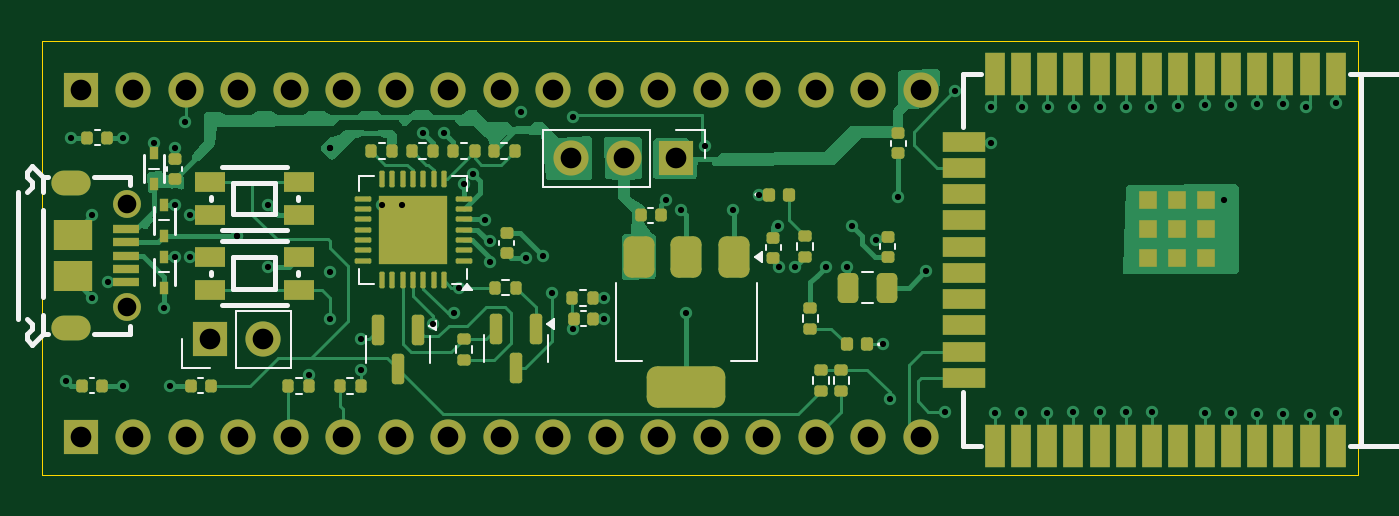
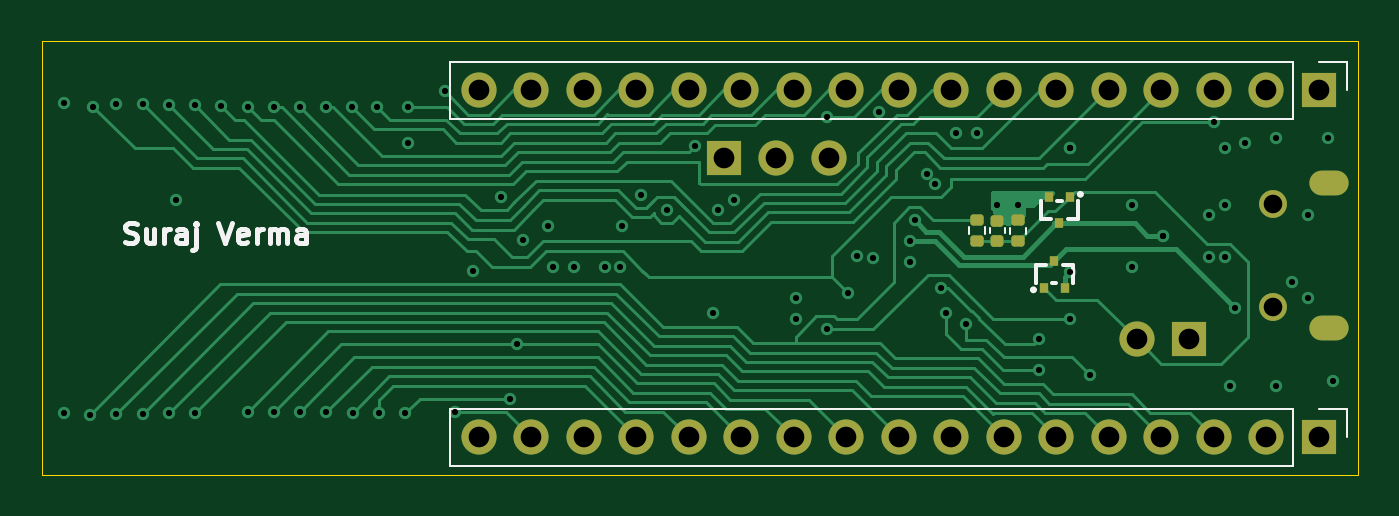
Circuit board: 13 layer files. Board 63.7 x 21.0 mm.
- bottom_copper: ESP32_custom-B_Cu.gbr (29980 bytes)
- bottom_mask: ESP32_custom-B_Mask.gbr (3004 bytes)
- paste: ESP32_custom-B_Paste.gbr (1736 bytes)
- bottom_silk: ESP32_custom-B_Silkscreen.gbr (7238 bytes)
- outline: ESP32_custom-Edge_Cuts.gbr (605 bytes)
- top_copper: ESP32_custom-F_Cu.gbr (52288 bytes)
- top_mask: ESP32_custom-F_Mask.gbr (8837 bytes)
- paste: ESP32_custom-F_Paste.gbr (8185 bytes)
- top_silk: ESP32_custom-F_Silkscreen.gbr (8796 bytes)
- inner_copper: ESP32_custom-In1_Cu.gbr (142023 bytes)
- inner_copper: ESP32_custom-In2_Cu.gbr (124441 bytes)
- drill: ESP32_custom-NPTH.drl (269 bytes)
- drill: ESP32_custom-PTH.drl (2433 bytes)

=== bottom_copper: ESP32_custom-B_Cu.gbr (29980 bytes, source omitted) ===
=== bottom_mask: ESP32_custom-B_Mask.gbr (3004 bytes, source withheld) ===
=== paste: ESP32_custom-B_Paste.gbr (1736 bytes, source withheld) ===
=== bottom_silk: ESP32_custom-B_Silkscreen.gbr (7238 bytes, source omitted) ===
=== outline: ESP32_custom-Edge_Cuts.gbr ===
%TF.GenerationSoftware,KiCad,Pcbnew,9.0.4*%
%TF.CreationDate,2026-04-16T21:31:32+05:30*%
%TF.ProjectId,ESP32_custom,45535033-325f-4637-9573-746f6d2e6b69,rev?*%
%TF.SameCoordinates,Original*%
%TF.FileFunction,Profile,NP*%
%FSLAX46Y46*%
G04 Gerber Fmt 4.6, Leading zero omitted, Abs format (unit mm)*
G04 Created by KiCad (PCBNEW 9.0.4) date 2026-04-16 21:31:32*
%MOMM*%
%LPD*%
G01*
G04 APERTURE LIST*
%TA.AperFunction,Profile*%
%ADD10C,0.050000*%
%TD*%
G04 APERTURE END LIST*
D10*
X25300000Y-24810000D02*
X89000000Y-24810000D01*
X89000000Y-45810000D01*
X25300000Y-45810000D01*
X25300000Y-24810000D01*
M02*

=== top_copper: ESP32_custom-F_Cu.gbr (52288 bytes, source omitted) ===
=== top_mask: ESP32_custom-F_Mask.gbr (8837 bytes, source omitted) ===
=== paste: ESP32_custom-F_Paste.gbr (8185 bytes, source omitted) ===
=== top_silk: ESP32_custom-F_Silkscreen.gbr (8796 bytes, source omitted) ===
=== inner_copper: ESP32_custom-In1_Cu.gbr (142023 bytes, source omitted) ===
=== inner_copper: ESP32_custom-In2_Cu.gbr (124441 bytes, source omitted) ===
=== drill: ESP32_custom-NPTH.drl ===
M48
; DRILL file {KiCad 9.0.4} date 2026-04-16T21:31:49+0530
; FORMAT={-:-/ absolute / metric / decimal}
; #@! TF.CreationDate,2026-04-16T21:31:49+05:30
; #@! TF.GenerationSoftware,Kicad,Pcbnew,9.0.4
; #@! TF.FileFunction,NonPlated,1,4,NPTH
FMAT,2
METRIC
%
G90
G05
M30

=== drill: ESP32_custom-PTH.drl ===
M48
; DRILL file {KiCad 9.0.4} date 2026-04-16T21:31:49+0530
; FORMAT={-:-/ absolute / metric / decimal}
; #@! TF.CreationDate,2026-04-16T21:31:49+05:30
; #@! TF.GenerationSoftware,Kicad,Pcbnew,9.0.4
; #@! TF.FileFunction,Plated,1,4,PTH
FMAT,2
METRIC
; #@! TA.AperFunction,Plated,PTH,ViaDrill
T1C0.300
; #@! TA.AperFunction,Plated,PTH,ComponentDrill
T2C0.700
; #@! TA.AperFunction,Plated,PTH,ComponentDrill
T3C0.900
; #@! TA.AperFunction,Plated,PTH,ComponentDrill
T4C1.000
%
G90
G05
T1
X26.5Y-41.25
X26.75Y-29.5
X27.75Y-33.25
X27.75Y-37.25
X28.5Y-36.5
X29.25Y-29.5
X29.25Y-41.5
X30.75Y-29.75
X31.25Y-37.75
X31.5Y-41.5
X31.75Y-30.0
X31.75Y-32.75
X31.75Y-35.25
X32.25Y-28.75
X32.5Y-33.25
X32.5Y-35.25
X34.75Y-34.25
X34.75Y-34.25
X36.25Y-32.75
X36.25Y-35.75
X38.25Y-41.0
X39.25Y-30.0
X39.25Y-30.0
X39.25Y-36.0
X39.25Y-38.25
X40.75Y-39.25
X40.75Y-40.75
X41.75Y-32.75
X42.75Y-32.75
X43.75Y-29.25
X44.25Y-38.5
X44.75Y-29.25
X45.25Y-38.0
X45.5Y-36.75
X45.75Y-31.75
X46.157Y-31.263
X46.75Y-33.5
X47.0Y-34.5
X47.0Y-35.5
X48.5Y-28.25
X48.75Y-35.3
X49.546Y-35.22
X50.0Y-37.0
X51.0Y-28.5
X51.0Y-38.75
X52.5Y-37.25
X52.5Y-38.25
X55.5Y-32.5
X56.25Y-33.0
X56.5Y-38.0
X57.403Y-29.915
X58.75Y-33.0
X60.0Y-32.25
X60.931Y-33.791
X61.0Y-35.75
X61.75Y-35.75
X63.25Y-35.75
X64.25Y-35.75
X64.5Y-33.75
X65.688Y-34.439
X66.0Y-39.5
X66.327Y-42.122
X66.75Y-32.37
X68.113Y-35.97
X69.0Y-42.75
X69.5Y-27.25
X71.25Y-28.0
X71.25Y-29.75
X71.412Y-42.837
X72.682Y-42.817
X72.75Y-28.0
X73.953Y-42.797
X74.0Y-28.0
X75.222Y-42.777
X75.25Y-28.0
X76.492Y-42.758
X76.5Y-28.0
X77.75Y-28.0
X77.763Y-42.762
X79.0Y-28.0
X79.032Y-42.782
X80.302Y-27.947
X81.572Y-27.927
X81.572Y-42.822
X82.5Y-32.5
X82.843Y-27.907
X82.843Y-42.843
X84.112Y-27.887
X84.112Y-42.862
X85.382Y-27.867
X85.382Y-42.883
X86.5Y-28.0
X86.652Y-42.902
X87.922Y-27.827
X87.922Y-42.828
T3
X29.43Y-32.7
X29.43Y-37.7
T4
X27.2Y-27.2
X27.2Y-44.0
X29.74Y-27.2
X29.74Y-44.0
X32.28Y-27.2
X32.28Y-44.0
X33.46Y-39.25
X34.82Y-27.2
X34.82Y-44.0
X36.0Y-39.25
X37.36Y-27.2
X37.36Y-44.0
X39.9Y-27.2
X39.9Y-44.0
X42.44Y-27.2
X42.44Y-44.0
X44.98Y-27.2
X44.98Y-44.0
X47.52Y-27.2
X47.52Y-44.0
X50.06Y-27.2
X50.06Y-44.0
X50.92Y-30.5
X52.6Y-27.2
X52.6Y-44.0
X53.46Y-30.5
X55.14Y-27.2
X55.14Y-44.0
X56.0Y-30.5
X57.68Y-27.2
X57.68Y-44.0
X60.22Y-27.2
X60.22Y-44.0
X62.76Y-27.2
X62.76Y-44.0
X65.3Y-27.2
X65.3Y-44.0
X67.84Y-27.2
X67.84Y-44.0
T2
G00X27.08Y-31.7
M15
G01X26.38Y-31.7
M16
G05
G00X27.08Y-38.7
M15
G01X26.38Y-38.7
M16
G05
M30
